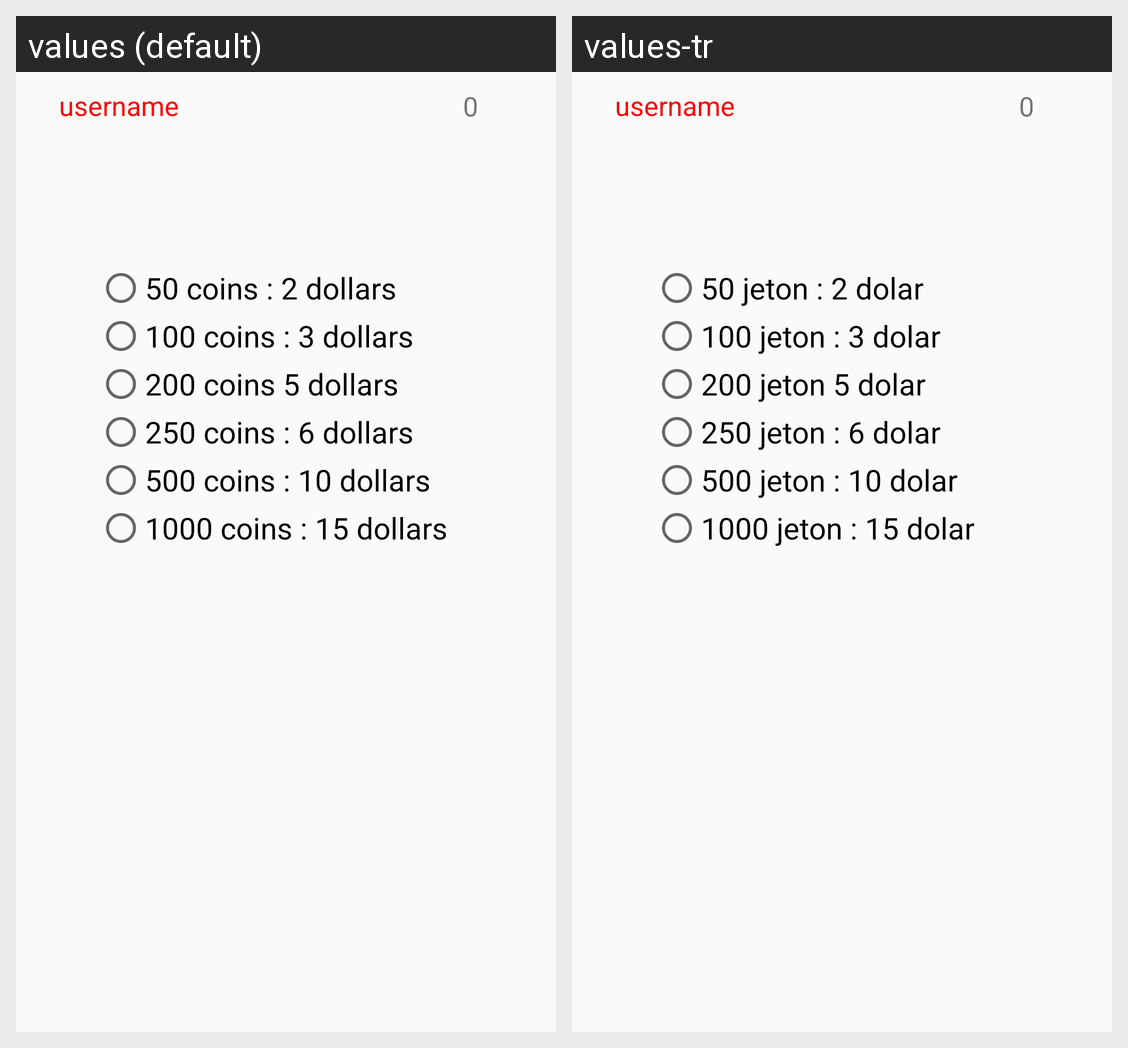

The Android screen above is rendered under two locales of the same app. Produce the string resources it draws, with the default and per-locale values.
Android screen res/layout/activity_buy_coin.xml rendered under 2 locales, left to right: values (default), values-tr. Device: Nexus 5 (rendered at 1080×1920; each locale shown at half size, 540×960, under a caption strip naming it); theme AppTheme.NoActionBar.
Strings drawn on this screen, with the default value and each locale's value (text and hints the layout hard-codes, and strings that could not be matched under every locale, appear in the picture but are not listed):

_50_coins_2_dollars
  values: 50 coins : 2 dollars
  values-tr: 50 jeton : 2 dolar

_100_coins_3_dollars
  values: 100 coins : 3 dollars
  values-tr: 100 jeton : 3 dolar

_200_coins_5_dollars
  values: 200 coins 5 dollars
  values-tr: 200 jeton 5 dolar

_250_coins_6_dollars
  values: 250 coins : 6 dollars
  values-tr: 250 jeton : 6 dolar

_500_coins_10_dollars
  values: 500 coins : 10 dollars
  values-tr: 500 jeton : 10 dolar

_1000_coins_15_dollars
  values: 1000 coins : 15 dollars
  values-tr: 1000 jeton : 15 dolar
